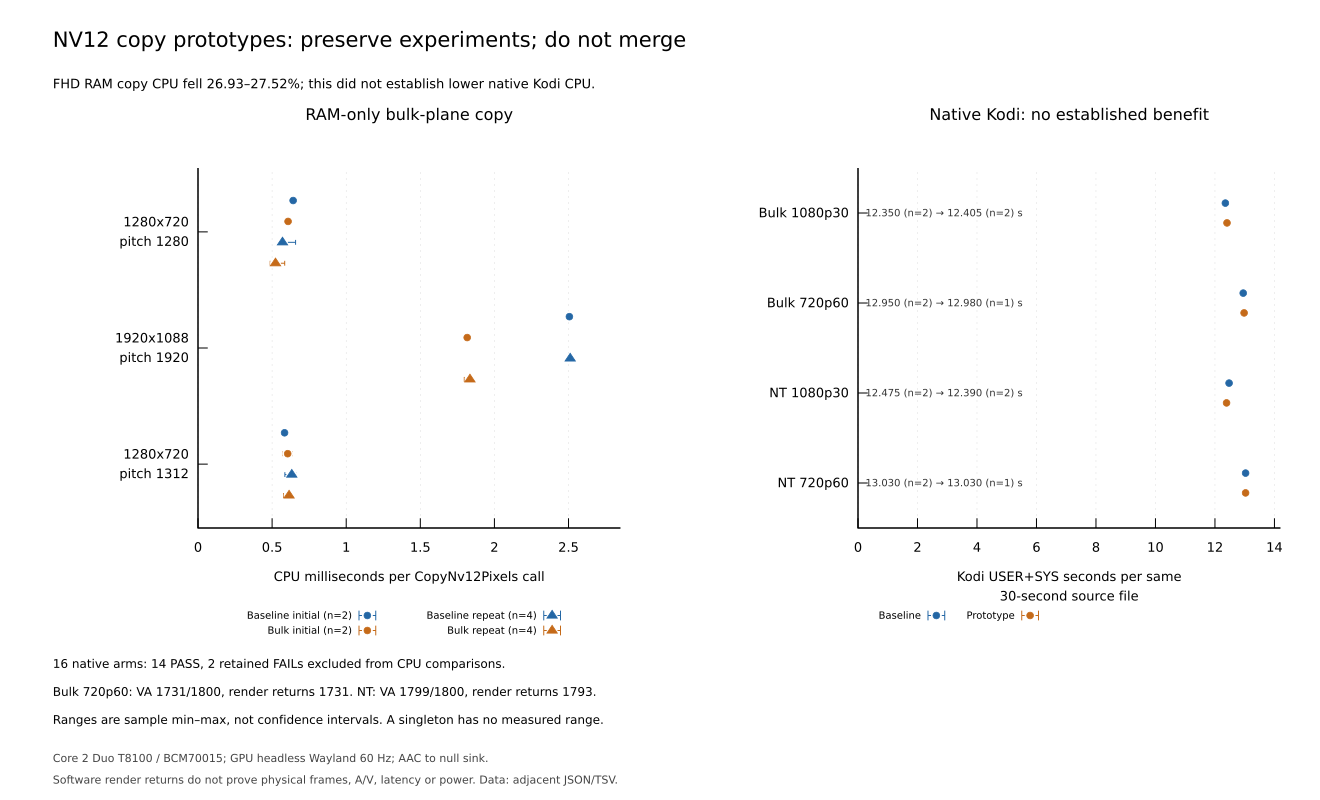

Source data for this figure (header and first rows):
record	study	case	variant	width	height	stride	copies_per_sample	warmup_per_sample	fps	status	expected_frames	decoded_frames	render_successes	supervisor_exit	app_exit	Kodi_CPU_s	Kodi_CPU_one_core_percent	CPU_ns_per_copy	CopyNv12Pixels_inclusive_wall_ns	CopyYuy2ToSurface_inclusive_wall_ns	destination_START_inclusive_wall_ns	destination_END_inclusive_wall_ns	VA_source
RAM_micro	initial	0	baseline	1280	720	1280	1024	32	NA	PASS	NA	NA	NA	NA	NA	NA	NA	643023	NA	NA	NA	NA	34e3b030343b6f902e889d56e8a4afdabf11ff93
RAM_micro	initial	1	candidate	1280	720	1280	1024	32	NA	PASS	NA	NA	NA	NA	NA	NA	NA	632221	NA	NA	NA	NA	50eb5f58e6aeb8406d2c24a55743e49c1893dd52
RAM_micro	initial	2	candidate	1280	720	1280	1024	32	NA	PASS	NA	NA	NA	NA	NA	NA	NA	583285	NA	NA	NA	NA	50eb5f58e6aeb8406d2c24a55743e49c1893dd52
RAM_micro	initial	3	baseline	1280	720	1280	1024	32	NA	PASS	NA	NA	NA	NA	NA	NA	NA	640890	NA	NA	NA	NA	34e3b030343b6f902e889d56e8a4afdabf11ff93
RAM_micro	initial	4	baseline	1920	1088	1920	1024	32	NA	PASS	NA	NA	NA	NA	NA	NA	NA	2489451	NA	NA	NA	NA	34e3b030343b6f902e889d56e8a4afdabf11ff93
RAM_micro	initial	5	candidate	1920	1088	1920	1024	32	NA	PASS	NA	NA	NA	NA	NA	NA	NA	1808014	NA	NA	NA	NA	50eb5f58e6aeb8406d2c24a55743e49c1893dd52
RAM_micro	initial	6	candidate	1920	1088	1920	1024	32	NA	PASS	NA	NA	NA	NA	NA	NA	NA	1824730	NA	NA	NA	NA	50eb5f58e6aeb8406d2c24a55743e49c1893dd52
RAM_micro	initial	7	baseline	1920	1088	1920	1024	32	NA	PASS	NA	NA	NA	NA	NA	NA	NA	2522392	NA	NA	NA	NA	34e3b030343b6f902e889d56e8a4afdabf11ff93
RAM_micro	initial	8	baseline	1280	720	1312	1024	32	NA	PASS	NA	NA	NA	NA	NA	NA	NA	582965	NA	NA	NA	NA	34e3b030343b6f902e889d56e8a4afdabf11ff93
RAM_micro	initial	9	candidate	1280	720	1312	1024	32	NA	PASS	NA	NA	NA	NA	NA	NA	NA	573019	NA	NA	NA	NA	50eb5f58e6aeb8406d2c24a55743e49c1893dd52
RAM_micro	initial	10	candidate	1280	720	1312	1024	32	NA	PASS	NA	NA	NA	NA	NA	NA	NA	637284	NA	NA	NA	NA	50eb5f58e6aeb8406d2c24a55743e49c1893dd52
RAM_micro	initial	11	baseline	1280	720	1312	1024	32	NA	PASS	NA	NA	NA	NA	NA	NA	NA	585142	NA	NA	NA	NA	34e3b030343b6f902e889d56e8a4afdabf11ff93
RAM_micro	repeat	0	baseline	1280	720	1280	1024	32	NA	PASS	NA	NA	NA	NA	NA	NA	NA	558737	NA	NA	NA	NA	34e3b030343b6f902e889d56e8a4afdabf11ff93
RAM_micro	repeat	1	candidate	1280	720	1280	1024	32	NA	PASS	NA	NA	NA	NA	NA	NA	NA	585020	NA	NA	NA	NA	50eb5f58e6aeb8406d2c24a55743e49c1893dd52
RAM_micro	repeat	2	candidate	1280	720	1280	1024	32	NA	PASS	NA	NA	NA	NA	NA	NA	NA	504146	NA	NA	NA	NA	50eb5f58e6aeb8406d2c24a55743e49c1893dd52
RAM_micro	repeat	3	baseline	1280	720	1280	1024	32	NA	PASS	NA	NA	NA	NA	NA	NA	NA	658404	NA	NA	NA	NA	34e3b030343b6f902e889d56e8a4afdabf11ff93
RAM_micro	repeat	4	baseline	1280	720	1280	1024	32	NA	PASS	NA	NA	NA	NA	NA	NA	NA	552845	NA	NA	NA	NA	34e3b030343b6f902e889d56e8a4afdabf11ff93
RAM_micro	repeat	5	candidate	1280	720	1280	1024	32	NA	PASS	NA	NA	NA	NA	NA	NA	NA	487129	NA	NA	NA	NA	50eb5f58e6aeb8406d2c24a55743e49c1893dd52
RAM_micro	repeat	6	candidate	1280	720	1280	1024	32	NA	PASS	NA	NA	NA	NA	NA	NA	NA	541632	NA	NA	NA	NA	50eb5f58e6aeb8406d2c24a55743e49c1893dd52
RAM_micro	repeat	7	baseline	1280	720	1280	1024	32	NA	PASS	NA	NA	NA	NA	NA	NA	NA	581396	NA	NA	NA	NA	34e3b030343b6f902e889d56e8a4afdabf11ff93
RAM_micro	repeat	8	baseline	1920	1088	1920	1024	32	NA	PASS	NA	NA	NA	NA	NA	NA	NA	2500661	NA	NA	NA	NA	34e3b030343b6f902e889d56e8a4afdabf11ff93
RAM_micro	repeat	9	candidate	1920	1088	1920	1024	32	NA	PASS	NA	NA	NA	NA	NA	NA	NA	1820642	NA	NA	NA	NA	50eb5f58e6aeb8406d2c24a55743e49c1893dd52
RAM_micro	repeat	10	candidate	1920	1088	1920	1024	32	NA	PASS	NA	NA	NA	NA	NA	NA	NA	1849241	NA	NA	NA	NA	50eb5f58e6aeb8406d2c24a55743e49c1893dd52
RAM_micro	repeat	11	baseline	1920	1088	1920	1024	32	NA	PASS	NA	NA	NA	NA	NA	NA	NA	2508237	NA	NA	NA	NA	34e3b030343b6f902e889d56e8a4afdabf11ff93
RAM_micro	repeat	12	baseline	1920	1088	1920	1024	32	NA	PASS	NA	NA	NA	NA	NA	NA	NA	2515957	NA	NA	NA	NA	34e3b030343b6f902e889d56e8a4afdabf11ff93
RAM_micro	repeat	13	candidate	1920	1088	1920	1024	32	NA	PASS	NA	NA	NA	NA	NA	NA	NA	1796750	NA	NA	NA	NA	50eb5f58e6aeb8406d2c24a55743e49c1893dd52
RAM_micro	repeat	14	candidate	1920	1088	1920	1024	32	NA	PASS	NA	NA	NA	NA	NA	NA	NA	1860499	NA	NA	NA	NA	50eb5f58e6aeb8406d2c24a55743e49c1893dd52
RAM_micro	repeat	15	baseline	1920	1088	1920	1024	32	NA	PASS	NA	NA	NA	NA	NA	NA	NA	2514380	NA	NA	NA	NA	34e3b030343b6f902e889d56e8a4afdabf11ff93
RAM_micro	repeat	16	baseline	1280	720	1312	1024	32	NA	PASS	NA	NA	NA	NA	NA	NA	NA	632645	NA	NA	NA	NA	34e3b030343b6f902e889d56e8a4afdabf11ff93
RAM_micro	repeat	17	candidate	1280	720	1312	1024	32	NA	PASS	NA	NA	NA	NA	NA	NA	NA	619947	NA	NA	NA	NA	50eb5f58e6aeb8406d2c24a55743e49c1893dd52
RAM_micro	repeat	18	candidate	1280	720	1312	1024	32	NA	PASS	NA	NA	NA	NA	NA	NA	NA	577644	NA	NA	NA	NA	50eb5f58e6aeb8406d2c24a55743e49c1893dd52
RAM_micro	repeat	19	baseline	1280	720	1312	1024	32	NA	PASS	NA	NA	NA	NA	NA	NA	NA	662517	NA	NA	NA	NA	34e3b030343b6f902e889d56e8a4afdabf11ff93
RAM_micro	repeat	20	baseline	1280	720	1312	1024	32	NA	PASS	NA	NA	NA	NA	NA	NA	NA	632865	NA	NA	NA	NA	34e3b030343b6f902e889d56e8a4afdabf11ff93
RAM_micro	repeat	21	candidate	1280	720	1312	1024	32	NA	PASS	NA	NA	NA	NA	NA	NA	NA	631928	NA	NA	NA	NA	50eb5f58e6aeb8406d2c24a55743e49c1893dd52
RAM_micro	repeat	22	candidate	1280	720	1312	1024	32	NA	PASS	NA	NA	NA	NA	NA	NA	NA	609167	NA	NA	NA	NA	50eb5f58e6aeb8406d2c24a55743e49c1893dd52
RAM_micro	repeat	23	baseline	1280	720	1312	1024	32	NA	PASS	NA	NA	NA	NA	NA	NA	NA	586095	NA	NA	NA	NA	34e3b030343b6f902e889d56e8a4afdabf11ff93
native_Kodi	bulk	copy-ab-v1-1920-30-0-baseline	baseline	1920	1080	NA	NA	NA	30	PASS	900	900	900	0	0	12.38	38.96	NA	3977168323	2951428500	NA	NA	34e3b030343b6f902e889d56e8a4afdabf11ff93
native_Kodi	bulk	copy-ab-v1-1920-30-1-candidate	bulk	1920	1080	NA	NA	NA	30	PASS	900	900	900	0	0	12.43	38.97	NA	4052590891	3082093623	NA	NA	50eb5f58e6aeb8406d2c24a55743e49c1893dd52
native_Kodi	bulk	copy-ab-v1-1920-30-2-candidate	bulk	1920	1080	NA	NA	NA	30	PASS	900	900	900	0	0	12.38	38.9	NA	3961771321	2921738727	NA	NA	50eb5f58e6aeb8406d2c24a55743e49c1893dd52
native_Kodi	bulk	copy-ab-v1-1920-30-3-baseline	baseline	1920	1080	NA	NA	NA	30	PASS	900	900	900	0	0	12.32	38.74	NA	4010193878	2948812616	NA	NA	34e3b030343b6f902e889d56e8a4afdabf11ff93
native_Kodi	bulk	copy-ab-v1-1280-60-0-baseline	baseline	1280	720	NA	NA	NA	60	PASS	1800	1800	1800	0	0	13.01	40.97	NA	3401953176	2676629234	NA	NA	34e3b030343b6f902e889d56e8a4afdabf11ff93
native_Kodi	bulk	copy-ab-v1-1280-60-1-candidate	bulk	1280	720	NA	NA	NA	60	PASS	1800	1800	1800	0	0	12.98	40.86	NA	3444592167	2597465563	NA	NA	50eb5f58e6aeb8406d2c24a55743e49c1893dd52
native_Kodi	bulk	copy-ab-v1-1280-60-2-candidate	bulk	1280	720	NA	NA	NA	60	FAIL	1800	1731	1731	1	0	12.76	40.01	NA	4590030681	3085799181	NA	NA	50eb5f58e6aeb8406d2c24a55743e49c1893dd52
native_Kodi	bulk	copy-ab-v1-1280-60-3-baseline	baseline	1280	720	NA	NA	NA	60	PASS	1800	1800	1800	0	0	12.89	40.77	NA	3478021873	2699952953	NA	NA	34e3b030343b6f902e889d56e8a4afdabf11ff93
native_Kodi	non_temporal	nt-ab-v1-1920-30-0-baseline	baseline	1920	1080	NA	NA	NA	30	PASS	900	900	900	0	0	12.54	39.49	NA	4589743603	3364523562	96172909	1923017542	34e3b030343b6f902e889d56e8a4afdabf11ff93
native_Kodi	non_temporal	nt-ab-v1-1920-30-1-nt	non_temporal	1920	1080	NA	NA	NA	30	PASS	900	900	900	0	0	12.31	38.6	NA	4002242920	2887144545	91317339	1747988659	3023a653c935dfba6d360d01f547c3afea4b549e
native_Kodi	non_temporal	nt-ab-v1-1920-30-2-nt	non_temporal	1920	1080	NA	NA	NA	30	PASS	900	900	900	0	0	12.47	39.14	NA	4135259895	2969247520	82296804	1763685363	3023a653c935dfba6d360d01f547c3afea4b549e
native_Kodi	non_temporal	nt-ab-v1-1920-30-3-baseline	baseline	1920	1080	NA	NA	NA	30	PASS	900	900	900	0	0	12.41	38.84	NA	4019292083	2918491147	74845592	1773555377	34e3b030343b6f902e889d56e8a4afdabf11ff93
native_Kodi	non_temporal	nt-ab-v1-1280-60-0-baseline	baseline	1280	720	NA	NA	NA	60	PASS	1800	1800	1800	0	0	13.08	41.28	NA	3593317116	2674813297	60708972	1523674102	34e3b030343b6f902e889d56e8a4afdabf11ff93
native_Kodi	non_temporal	nt-ab-v1-1280-60-1-nt	non_temporal	1280	720	NA	NA	NA	60	PASS	1800	1800	1800	0	0	13.03	41.06	NA	3603631882	2677623296	62023671	1520034171	3023a653c935dfba6d360d01f547c3afea4b549e
native_Kodi	non_temporal	nt-ab-v1-1280-60-2-nt	non_temporal	1280	720	NA	NA	NA	60	FAIL	1800	1799	1793	1	0	12.99	40.88	NA	3603165038	2744003631	72873796	1532846620	3023a653c935dfba6d360d01f547c3afea4b549e
native_Kodi	non_temporal	nt-ab-v1-1280-60-3-baseline	baseline	1280	720	NA	NA	NA	60	PASS	1800	1800	1800	0	0	12.98	40.89	NA	3522367534	2594616679	69683234	1481567182	34e3b030343b6f902e889d56e8a4afdabf11ff93
